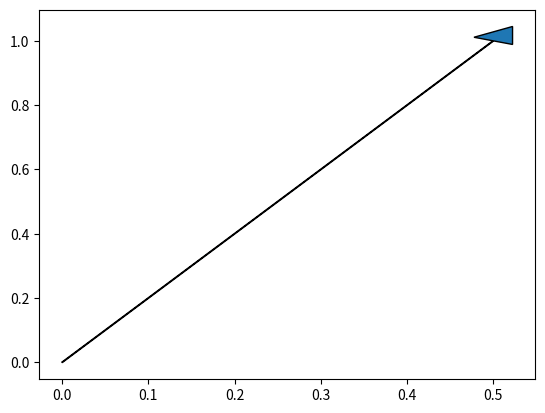

Generate this figure with matplotlib:
'''
    jmath.py

[redacted]
    Date: 2020-11-02
    Version: 0.6.1

    Jordan's Math Module

    Creating my own maths tools in Python as a challenge.
'''

# - Modules

import math # Mathematical functions, e.g. sqrt()
import operator # Python operators
import matplotlib.pyplot as plt # Visualisation

# - Classes

# -- Vector
# Author: Jordan Hay
# Date: 2020-11-02
# Version: 0.5.3
# A vector with n dimensions
class Vector:

    # --- __init__()
    # Initialise Vector object
    #
    # self
    # *components (List/*args) - Scalar vector components, e.g. x, y, z
    def __init__(self, *components):

        # If components[0] is list store that list
        if(type(components[0]) == list):
            self._components = components[0]
        else:
            # Else it's *args
            self._components = components

    # --- __add__()
    # Add another Vector object to this Vector
    #
    # self
    # vector (Vector) - The foreign Vector to add
    def __add__(self, vector):

        # Add the foreign components to local components and return
        return(Vector(list(map(operator.add, self._components, vector.components()))))

    # --- __sub__()
    # Subtract another Vector object from this vector
    #
    # self
    # vector (Vector) - The foreign Vector to subtract
    def __sub__(self, vector):

        # Subtract the foreign components from local components and return
        return(Vector(list(map(operator.sub, self._components, vector.components()))))

    # --- components()
    # Returns the components of the vector
    #
    # self
    def components(self):

        return(self._components)

    # --- magnitude()
    # Returns the magnitude of the vector as calculated from the components
    #
    # self
    def magnitude(self):

        # Store magnitude while computing
        magnitude = 0

        # For every vector component
        for c in self._components:
            # Pythagorean theorom
            # hypotenuse = sqrt(a**2 + b**2)
            magnitude = math.sqrt(magnitude ** 2 + c ** 2)

        return(magnitude)

    # --- draw()
    # Draws a 2D arrow
    #
    # self
    # x (int) - The dimension to plot on the x-axis
    # y (int) - The dimension to plot on the y-axis
    def draw(self, x = 0, y = 1):

        ax = plt.axes()
        ax.arrow(0, 0, self._components[x], self._components[y], head_width=0.05, head_length=0.05)
        plt.show()

# -- Node
# Author: Jordan Hay
# Date: 2021-01-29
# Version: 1.0.0
# Node of a Graph
class Node:

    # --- __init__()
    # Initialise the Node
    #
    # self
    # *neighbours (Nodes) - Neighbouring nodes
    def __init__(self, *neighbours):

        self._neighbours = neighbours

    # --- add_neighbours()
    # Add new neighbouring nodes
    #
    # self
    # *neighbours (Nodes) - Neighbouring nodes
    def add_neighbours(self, *neighbours):

        self._neighbours.extend(neighbours)

    # --- remove_neighbours()
    # Remove existing neighbouring nodes
    #
    # self
    # *neighbours (Nodes) - Neighbouring nodes
    def remove_neighbours(self, *neighbours):

        self._neighbours = list(set(self._neighbours) - set(neighbours))

# -- PhysEnv
# Author: Jordan Hay
# Date: 2020-11-08
# Version: 0.1.0
# Physical Environment
class PhysEnv:

    # --- __init___()
    # Initialise the Physics Environment
    #
    # self
    # *forces (Vectors) - The forces that exist within the physics environment, e.g. Gravity
    def __init__(self, *forces):

        # Store forces *args
        self._forces = forces
        # Initialise empty list of PhysObj's
        self._objects = []
        # Set time to zero
        self._time = 0

    # --- time()
    # Returns time
    #
    # self
    def time(self):

        return(self._time)

    # --- forces_vector()
    # The Vector object that represents all the forces present in the systems
    #
    # self
    def forces_vector(self):

        # Store the first vector
        forces_vector = self._forces[0]

        # Check if any other forces present
        if(len(self._forces) > 1):
            # If so iterate through the list and add them (except for the first)
            for i in range(1, len(self._forces)):
                forces_vector += self._forces[i]

        # Return computed vector
        return(forces_vector)

    # --- set_time()
    # Set the time to a value
    #
    # self
    # new_time (Float) - The value to set time
    def set_time(self, new_time):

        self._time = new_time

    # --- increment_time()
    # Increment the time by an amount
    #
    # self
    # increment (Float) - The amount to increase the time by
    def increment_time(self, increment):

        self._time += increment

    # --- add_object()
    # Add PhysObj to list
    #
    # self
    # new_obj (PhysObj) - The object to add
    def add_object(self, new_obj):

        self._objects.append(new_obj)

# -- PhysObj
# Author: Jordan Hay
# Date: 2020-11-06
# Version: 0.0.1
# Physical Object
class PhysObj:

    # --- __init__()
    # Initialise the PhysObj Object
    #
    # self
    # env (PhysEnv) - The environment the object exists in
    # init_vel (Vector) - An initial velocity vector
    # mass (Int) - The mass of the object
    def __init__(self, env, init_vel = Vector(0, 0, 0), mass = 1):

        # Assign object variables
        self._env = env
        self._init_vel = init_vel
        self._mass = mass

        # Add self to list in PhysEnv
        self._env.add_object(self)

# - Main

# Used for testing components as I develop them
if(__name__ == "__main__"):

    # Gravity constant
    GRAVITY = Vector(0, -9.81)
    # Create environment with Gravity and some other "wind" vectors
    env = PhysEnv(GRAVITY, Vector(2, 0), Vector(-3, 0))
    # Create a new object in the environment with an initial vertical velocity of 20 directly up
    newobj = PhysObj(env, Vector(0, 20))

    # Print the total forces present in the physics environment
    print(env.forces_vector().magnitude())

    # Vector
    v = Vector(0.5, 1)
    v.draw()